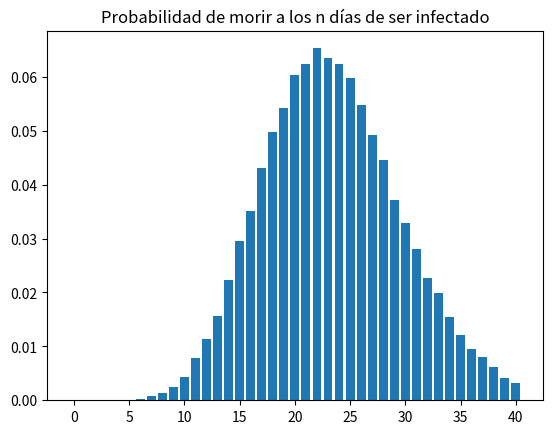

This figure's Python source: (Note: this script raises an exception after producing the figure.)
import matplotlib.pyplot as plt
import numpy as np
import os
import sys

# Si está en True muestra el gráfico y frena la ejecución hasta que se cierra
MOSTRAR_GRAFICO = False

def calcular_theta():
    """
    θ representa la probabilidad de morir s días después del contagio
    Retorna un diccionario con los días desde el primer síntoma hasta al muerte
    y la probabilidad de que la persona muera en esa cantidad de días
    """
    # Sólo se contabilizan las personas infectadas que efectivamente fallecen

    # El tiempo de incubación es una poisson-gamma con α = 5.5 y β = 1.1
    # Lauer, S. A., Grantz, K. H., Bi, Q., Jones, F. K., Zheng, Q., Meredith, H. R., Azman, A. S., Reich, N. G., and Lessler, J. (2020). The incubation period of coronavirus disease 2019 (covid-19) from publicly reported confirmed cases: Estimation and application. Annals of Internal Medicine.
    # Se toman 100000 muestras
    incubacion = np.random.poisson(np.random.gamma(size=100000, shape=5.5, scale=1/1.1))

    # El tiempo desde los primeros síntomas hasta la muerte es una poisson-gamma con α = 27.75 y β = 1.5
    # Zhou, F., Yu, T., Du, R., Fan, G., Liu, Y., Liu, Z., Xiang, J., Wang, Y., Song, B.,Gu, X., et al. (2020). Clinical course and risk factors for mortality of adult in patients with covid-19 in wuhan, china: a retrospective cohort study. The Lancet.
    # Se toman 100000 muestras
    sintomas_a_muerte = np.random.poisson(np.random.gamma(size=100000, shape=27.75, scale=1/1.5))

    # Luego de la incubación se evidencian los síntomas y luego de ellos la muerte
    theta = incubacion + sintomas_a_muerte

    print("El promedio de θ es {0:.2f}".format(np.average(theta)))

    # Sólo consideramos el cuantil del 99%
    cuantil = np.quantile(theta, .99)
    theta = theta[(theta <= cuantil)]

    resultadosUnicos, frecuencias = np.unique(theta, return_counts=True)
    # Escalamos a 1 los resultados
    frecuencias = frecuencias/len(theta)

    return dict(zip(resultadosUnicos, frecuencias))

def main():

    print("TP final - gráfico de θ")
    theta = calcular_theta()

    plt.bar(theta.keys(), theta.values())
    plt.title("Probabilidad de morir a los n días de ser infectado")

    if not os.path.exists("{0}/salida".format(sys.path[0])):
        os.makedirs("{0}/salida".format(sys.path[0]))

    plt.savefig("{0}/salida/theta.png".format(sys.path[0]))
    print("El gráfico se guardó en {0}/salida/theta.png".format(sys.path[0]))
    if MOSTRAR_GRAFICO:
        plt.show()


if __name__ == "__main__":
    main()
